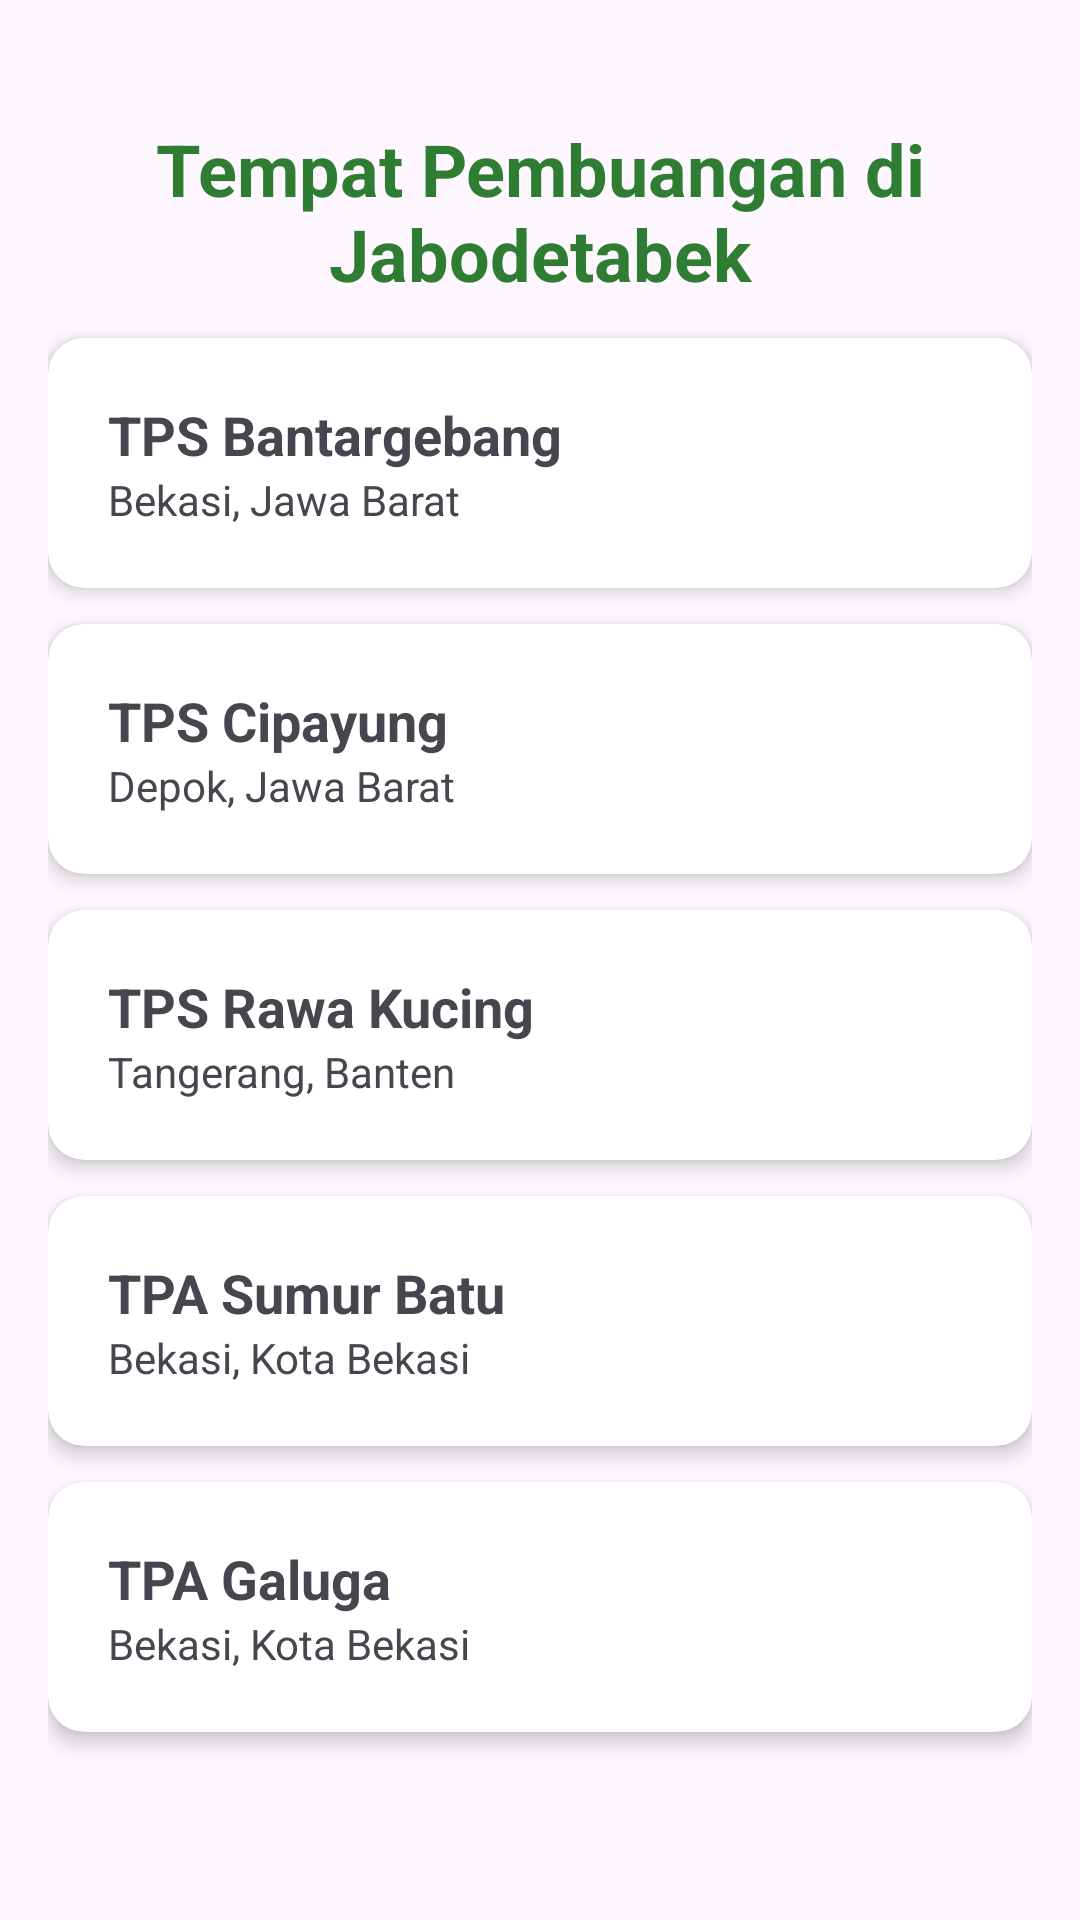

The Android layout XML behind this screen, and the referenced resources:
<!-- AndroidManifest.xml: application theme Theme.GarbageClassification -->
<!-- res/layout/activity_tps.xml -->
<?xml version="1.0" encoding="utf-8"?>
<ScrollView xmlns:android="http://schemas.android.com/apk/res/android"
    android:layout_width="match_parent"
    android:layout_height="match_parent"
    xmlns:app="http://schemas.android.com/apk/res-auto">

    <LinearLayout
        android:layout_width="match_parent"
        android:layout_height="wrap_content"
        android:orientation="vertical"
        android:padding="16dp">

        <TextView
            android:layout_width="match_parent"
            android:layout_height="wrap_content"
            android:layout_marginTop="24dp"
            android:layout_marginBottom="12dp"
            android:text="Tempat Pembuangan di Jabodetabek"
            android:textSize="24sp"
            android:textStyle="bold"
            android:textColor="@color/green"
            android:gravity="center_horizontal" />

        <androidx.cardview.widget.CardView
            android:id="@+id/cardBantargebang"
            android:layout_width="match_parent"
            android:layout_height="wrap_content"
            android:layout_marginBottom="12dp"
            android:padding="20dp"
            android:clickable="true"
            android:focusable="true"

            app:cardCornerRadius="12dp"
            app:cardElevation="4dp"
            >

            <LinearLayout
                android:layout_width="match_parent"
                android:layout_height="wrap_content"
                android:orientation="vertical"
                android:padding="20dp">

                <TextView
                    android:layout_width="match_parent"
                    android:layout_height="wrap_content"
                    android:text="TPS Bantargebang"
                    android:textSize="18sp"
                    android:textStyle="bold" />

                <TextView
                    android:layout_width="match_parent"
                    android:layout_height="wrap_content"
                    android:text="Bekasi, Jawa Barat"
                    android:textSize="14sp" />
            </LinearLayout>


        </androidx.cardview.widget.CardView>

        <androidx.cardview.widget.CardView
            android:id="@+id/cardCipayung"
            android:layout_width="match_parent"
            android:layout_height="wrap_content"
            android:layout_marginBottom="12dp"
            android:clickable="true"
            android:focusable="true"

            app:cardCornerRadius="12dp"
            app:cardElevation="4dp"
            >

            <LinearLayout
                android:layout_width="match_parent"
                android:layout_height="wrap_content"
                android:orientation="vertical"
                android:padding="20dp">

                <TextView
                    android:layout_width="match_parent"
                    android:layout_height="wrap_content"
                    android:text="TPS Cipayung"
                    android:textSize="18sp"
                    android:textStyle="bold" />

                <TextView
                    android:layout_width="match_parent"
                    android:layout_height="wrap_content"
                    android:text="Depok, Jawa Barat"
                    android:textSize="14sp" />
            </LinearLayout>

        </androidx.cardview.widget.CardView>

        <androidx.cardview.widget.CardView
            android:id="@+id/cardRawaKucing"
            android:layout_width="match_parent"
            android:layout_height="wrap_content"
            android:layout_marginBottom="12dp"
            android:clickable="true"
            android:focusable="true"

            app:cardCornerRadius="12dp"
            app:cardElevation="4dp"
            >

            <LinearLayout
                android:layout_width="match_parent"
                android:layout_height="wrap_content"
                android:orientation="vertical"
                android:padding="20dp">

                <TextView
                    android:layout_width="match_parent"
                    android:layout_height="wrap_content"
                    android:text="TPS Rawa Kucing"
                    android:textSize="18sp"
                    android:textStyle="bold" />

                <TextView
                    android:layout_width="match_parent"
                    android:layout_height="wrap_content"
                    android:text="Tangerang, Banten"
                    android:textSize="14sp" />
            </LinearLayout>
        </androidx.cardview.widget.CardView>

        <androidx.cardview.widget.CardView
            android:id="@+id/cardSumurBatu"
            android:layout_width="match_parent"
            android:layout_height="wrap_content"
            android:layout_marginBottom="12dp"
            android:clickable="true"
            android:focusable="true"

            app:cardCornerRadius="12dp"
            app:cardElevation="4dp"
            >

            <LinearLayout
                android:layout_width="match_parent"
                android:layout_height="wrap_content"
                android:orientation="vertical"
                android:padding="20dp">

                <TextView
                    android:layout_width="match_parent"
                    android:layout_height="wrap_content"
                    android:text="TPA Sumur Batu"
                    android:textSize="18sp"
                    android:textStyle="bold" />

                <TextView
                    android:layout_width="match_parent"
                    android:layout_height="wrap_content"
                    android:text="Bekasi, Kota Bekasi"
                    android:textSize="14sp" />
            </LinearLayout>

        </androidx.cardview.widget.CardView>

        <androidx.cardview.widget.CardView
            android:id="@+id/cardGaluga"
            android:layout_width="match_parent"
            android:layout_height="wrap_content"
            android:layout_marginBottom="12dp"
            android:clickable="true"
            android:focusable="true"

            app:cardCornerRadius="12dp"
            app:cardElevation="4dp"
            >

            <LinearLayout
                android:layout_width="match_parent"
                android:layout_height="wrap_content"
                android:orientation="vertical"
                android:padding="20dp">

                <TextView
                    android:layout_width="match_parent"
                    android:layout_height="wrap_content"
                    android:text="TPA Galuga"
                    android:textSize="18sp"
                    android:textStyle="bold" />

                <TextView
                    android:layout_width="match_parent"
                    android:layout_height="wrap_content"
                    android:text="Bekasi, Kota Bekasi"
                    android:textSize="14sp" />
            </LinearLayout>

        </androidx.cardview.widget.CardView>


    </LinearLayout>

</ScrollView>
<!-- resources referenced by this layout -->
<resources>
  <color name="green">#2E7D32</color>
  <style name="Theme.GarbageClassification" parent="Base.Theme.GarbageClassification" />
  <style name="Base.Theme.GarbageClassification" parent="Theme.Material3.DayNight.NoActionBar">
          
          
      </style>
</resources>
